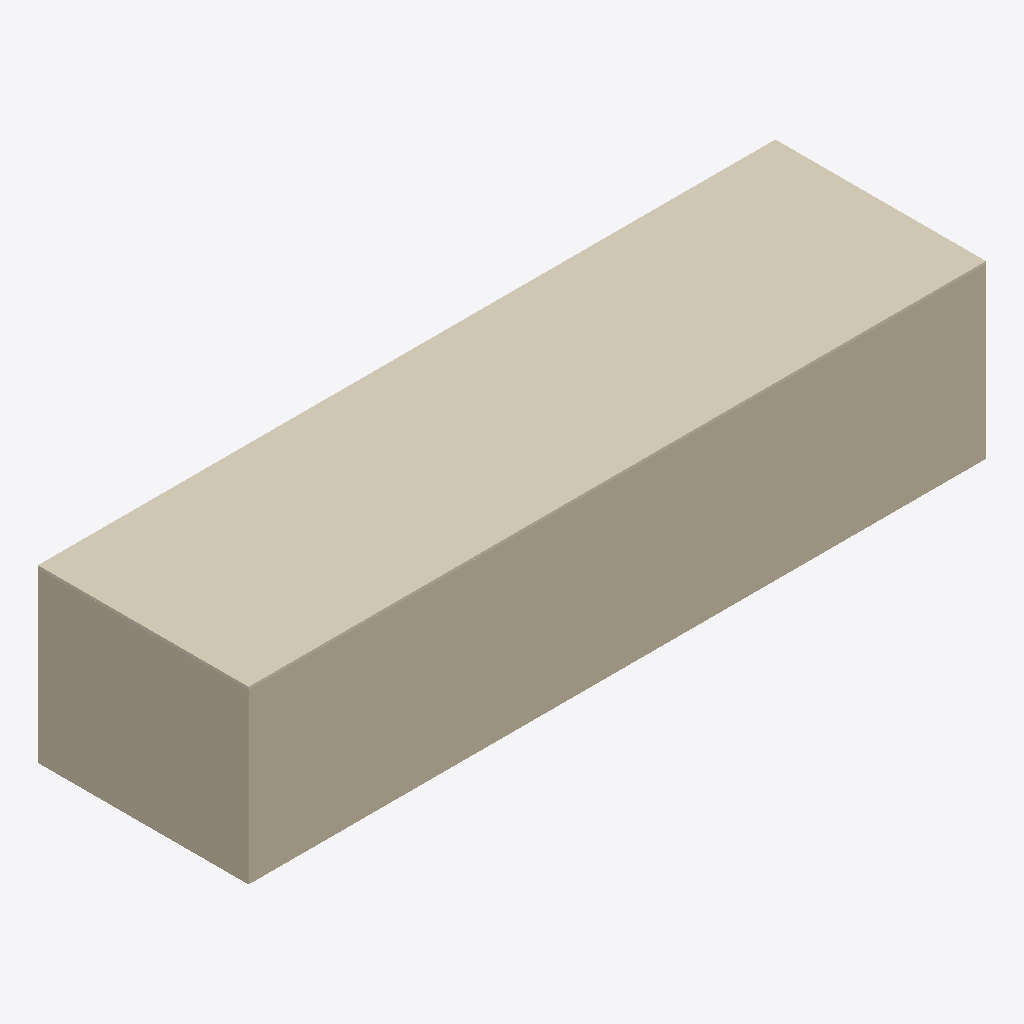
Isometric view of an IFC building model (IFC-SPF (STEP), schema IFC2X3, length unit metre), seen from the south-west, elements coloured by IFC class: 6 walls (beige), 2 coverings (cream).
Extent 14.0 m × 4.0 m × 3.2 m (x, y, z). Storeys (1): Ground Floor at 0.00 m. Elements (26): 10 IfcFurnishingElement, 7 IfcWall, 5 IfcBuildingElementProxy, 2 IfcCovering, 2 IfcSlab.

HEADER;
FILE_DESCRIPTION(('ViewDefinition [CoordinationView]'),'2;1');
FILE_NAME('','2026-05-17T17:10:01',(''),(''),'IfcOpenShell 0.8.5-1c5b825','IfcOpenShell 0.8.5-1c5b825','');
FILE_SCHEMA(('IFC2X3'));
ENDSEC;
DATA;
#6=IFCPROJECT('0pf5yy4xrKpv$c6WThSdGw',#5,'L-Shaped Open Office',$,$,$,$,(#15),#10);
#18=IFCSITE('1i4pluRsfOthZHp72YxTZ9',#17,'Unspecified',$,$,#33,$,$,.ELEMENT.,$,$,$,$,$);
#20=IFCBUILDING('1gf_KjPsHHNxASVkxElhai',#19,'L-Shaped Open Office',$,$,#38,$,$,.ELEMENT.,$,$,$);
#22=IFCBUILDINGSTOREY('1ALemF0zrQzuKD6aruOUwM',#21,'Ground Floor',$,$,#43,$,$,.ELEMENT.,$);
#551=IFCCOVERING('2KUDpo031Nc8gKnDb6ChGr',#550,'CEILING_EXPOSED_LONG',$,$,#570,#560,'CEILING_EXPOSED_LONG',.CEILING.);
#173=IFCWALL('1ALemF0zrQzuKD6aruOUwM',#172,'WALL_S_LONG',$,$,#192,#182,'WALL_S_LONG');
#572=IFCCOVERING('290YPDvX1KRAcqJfX_TI_h',#571,'CEILING_EXPOSED_EXT',$,$,#591,#581,'CEILING_EXPOSED_EXT',.CEILING.);
#236=IFCWALL('2VH3veIkLP5vbMho0YiBO3',#235,'WALL_S_EXT',$,$,#255,#245,'WALL_S_EXT');
#215=IFCWALL('0tav3Uwh5MGwfLukaWfiso',#214,'WALL_W_LONG',$,$,#234,#224,'WALL_W_LONG');
#257=IFCWALL('0wNgoTRXjMXfKU_z34lg4V',#256,'WALL_E_EXT',$,$,#276,#266,'WALL_E_EXT');
#299=IFCWALL('2lyOuwuFfRqB6vRqDXOY8w',#298,'GLASS_PART_W',$,$,#318,#308,'GLASS_PART_W');
#194=IFCWALL('2xrioviF1Oa8Ed9IPjH7Al',#193,'WALL_N_LONG',$,$,#213,#203,'WALL_N_LONG');
ENDSEC;
